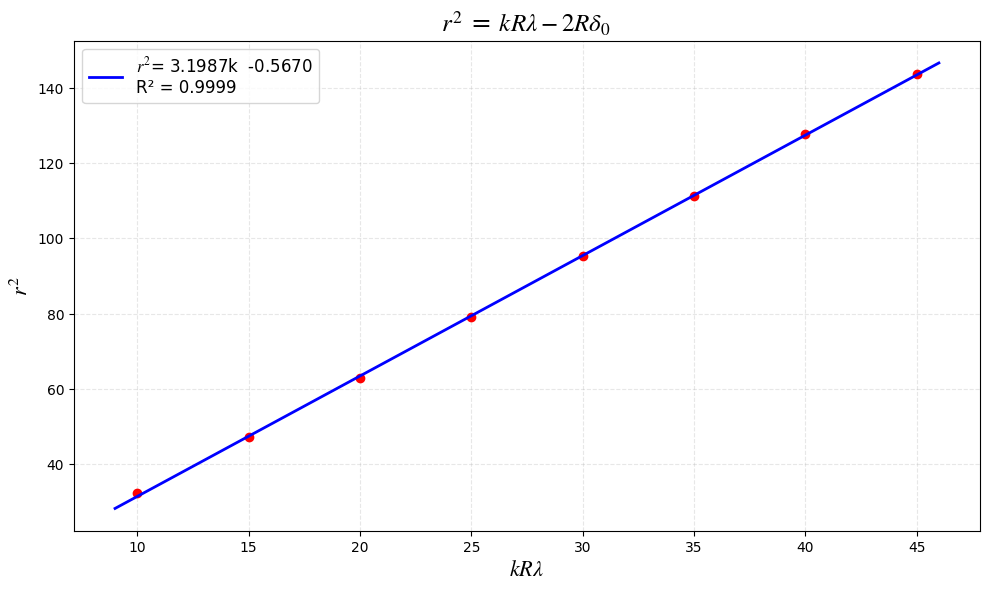

This figure's Python source:
import numpy as np
import matplotlib.pyplot as plt

# 设置高清输出参数
plt.rcParams['figure.dpi'] = 300  # 设置分辨率
plt.rcParams['savefig.dpi'] = 300  # 保存图片的分辨率

# 设置中文字体和数学符号
plt.rcParams['font.sans-serif'] = ['SimHei', 'DejaVu Sans']  # 用来正常显示中文标签
plt.rcParams['axes.unicode_minus'] = False  # 用来正常显示负号
plt.rcParams['mathtext.fontset'] = 'stix'  # 设置数学字体

# 数据
x1 = np.array([32.731,32.390,32.021,31.622,31.179,30.698,30.149,29.609])
x2 = np.array([20.750,21.085,21.480,21.856,22.288,22.765,23.285,23.931])
y1 = x1 - x2
y2 = y1**2
k = np.array([45,40,35,30,25,20,15,10])

x = k
y = y2

# 计算线性回归
x_mean = np.mean(x)
y_mean = np.mean(y)

numerator = np.sum((x - x_mean) * (y - y_mean))
denominator = np.sum((x - x_mean)**2)

slope = numerator / denominator
intercept = y_mean - slope * x_mean

# 计算R²值
y_pred = slope * x + intercept
ss_res = np.sum((y - y_pred)**2)
ss_tot = np.sum((y - y_mean)**2)
r_squared = 1 - (ss_res / ss_tot)

print("斜率:", slope)
print("截距:", intercept)
print("R²值:", r_squared)

# 绘图
plt.figure(figsize=(10, 6))
plt.plot(x, y, 'ro')

# 生成更平滑的拟合线
x_line = np.linspace(min(x-1), max(x+1), 100)
y_line = slope * x_line + intercept
plt.plot(x_line, y_line, color='blue', linewidth=2,
         label=f'$r^2$= {slope:.4f}k  {intercept:.4f}\nR² = {r_squared:.4f}')

# 使用数学符号设置坐标轴标签
plt.xlabel(r'$kR\lambda$', fontsize=16)
plt.ylabel(r'$r^2$', fontsize=16)
plt.title(r'$r^2$ = $kR\lambda-2R\delta_0$ ', fontsize=18)

plt.grid(True, alpha=0.3, linestyle='--')
plt.legend(fontsize=12, loc='best')
plt.tight_layout()
plt.show()

# 输出详细信息
print(f"\n回归方程: r² = {slope:.4f} × (kRλ)  {intercept:.4f}")
print( np.round(y1[::-1], 2))
print( np.round(y2[::-1], 2))

p = 0
for i in range(4):
    q = (y2[i+4]-y2[i])/(589.3*1e-9)/80*1e-6
    print(q)
    p = p + q

print(p/4)
print(slope/(4*589.3*1e-3))

print(sum(y2))

print((5.7735e-6)*(np.sqrt(np.sum(y2)))*1e-3/160/(589.3*1e-9))
